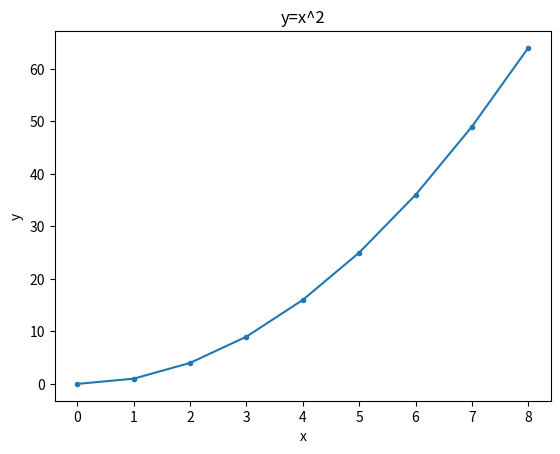

The matplotlib source for this figure:
#y=x**2
import matplotlib.pyplot as plt
import numpy as np
xp=[]
yp=[]
for i in range(9):
    y=i*i
    xp.append(i)
    yp.append(y)
a=np.array(xp)
b=np.array(yp)
plt.plot(a,b,marker=".")
plt.title("y=x^2")
plt.xlabel("x")
plt.ylabel("y")
plt.show()